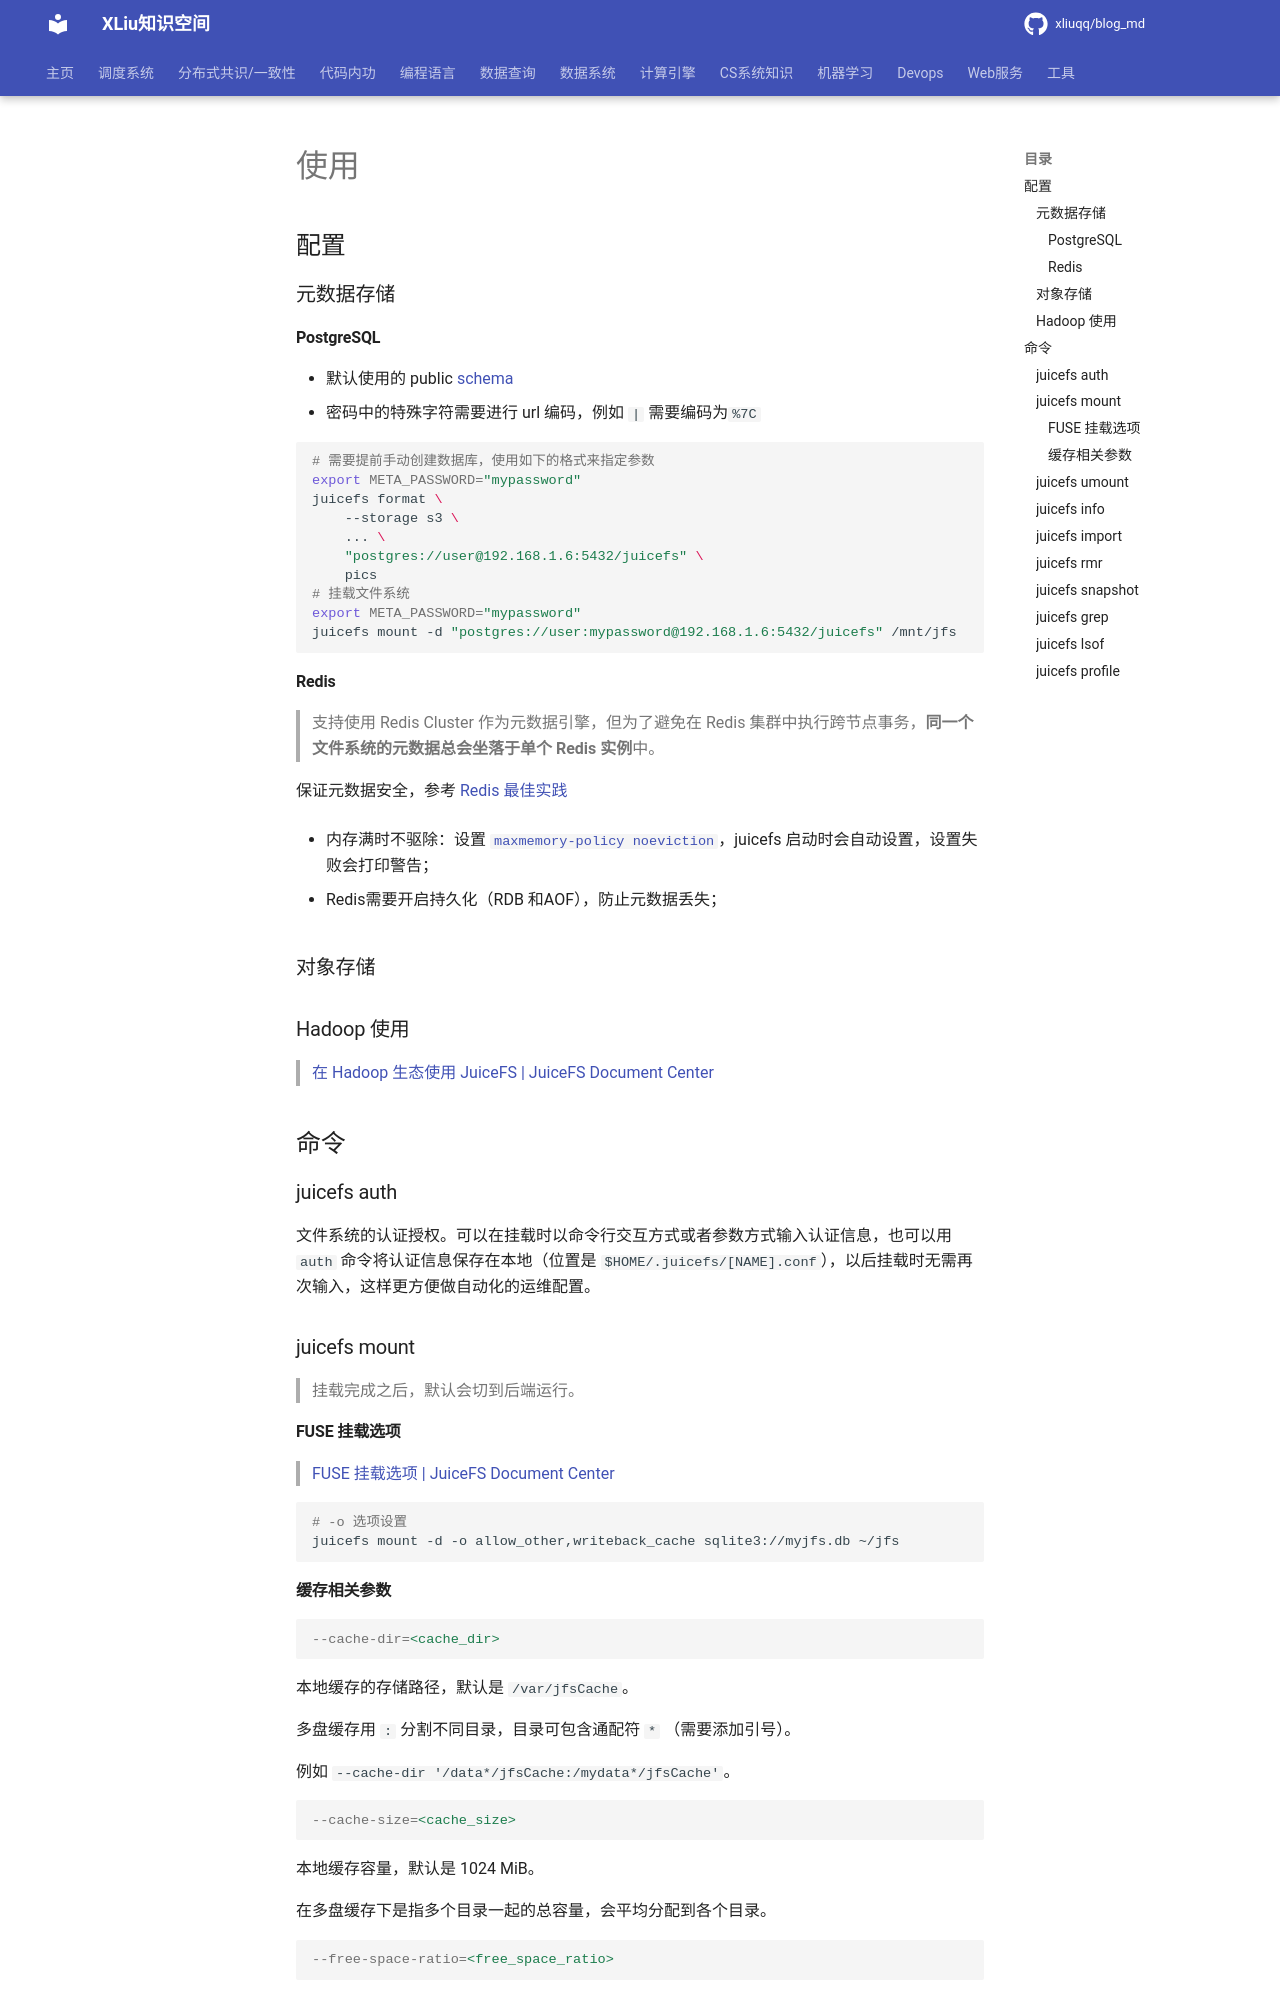

repository: xliuqq/blog_md · page: data_system/file_system/juicefs/usage.html · generator: mkdocs

# 使用

## 配置

### 元数据存储 

#### PostgreSQL

- 默认使用的 public [schema](https://www.postgresql.org/docs/current/ddl-schemas.html) 
- 密码中的特殊字符需要进行 url 编码，例如 `|` 需要编码为`%7C`

```shell
# 需要提前手动创建数据库，使用如下的格式来指定参数
export META_PASSWORD="mypassword"
juicefs format \
    --storage s3 \
    ... \
    "postgres://user@192.168.1.6:5432/juicefs" \
    pics
# 挂载文件系统
export META_PASSWORD="mypassword"
juicefs mount -d "postgres://user:mypassword@192.168.1.6:5432/juicefs" /mnt/jfs
```



#### Redis

> 支持使用 Redis Cluster 作为元数据引擎，但为了避免在 Redis 集群中执行跨节点事务，**同一个文件系统的元数据总会坐落于单个 Redis 实例**中。

保证元数据安全，参考 [Redis 最佳实践](https://juicefs.com/docs/zh/community/redis_best_practices)

-  内存满时不驱除：设置 [`maxmemory-policy noeviction`](https://redis.io/docs/reference/eviction/)，juicefs 启动时会自动设置，设置失败会打印警告；

- Redis需要开启持久化（RDB 和AOF），防止元数据丢失；

### 对象存储





### Hadoop 使用

> [在 Hadoop 生态使用 JuiceFS | JuiceFS Document Center](https://juicefs.com/docs/zh/community/hadoop_java_sdk#部署客户端)



## 命令

### juicefs auth

文件系统的认证授权。可以在挂载时以命令行交互方式或者参数方式输入认证信息，也可以用 `auth` 命令将认证信息保存在本地（位置是 `$HOME/.juicefs/[NAME].conf`），以后挂载时无需再次输入，这样更方便做自动化的运维配置。

### juicefs mount

> 挂载完成之后，默认会切到后端运行。

#### FUSE 挂载选项

> [FUSE 挂载选项 | JuiceFS Document Center](https://juicefs.com/docs/zh/community/fuse_mount_options)

```shell
# -o 选项设置
juicefs mount -d -o allow_other,writeback_cache sqlite3://myjfs.db ~/jfs
```
